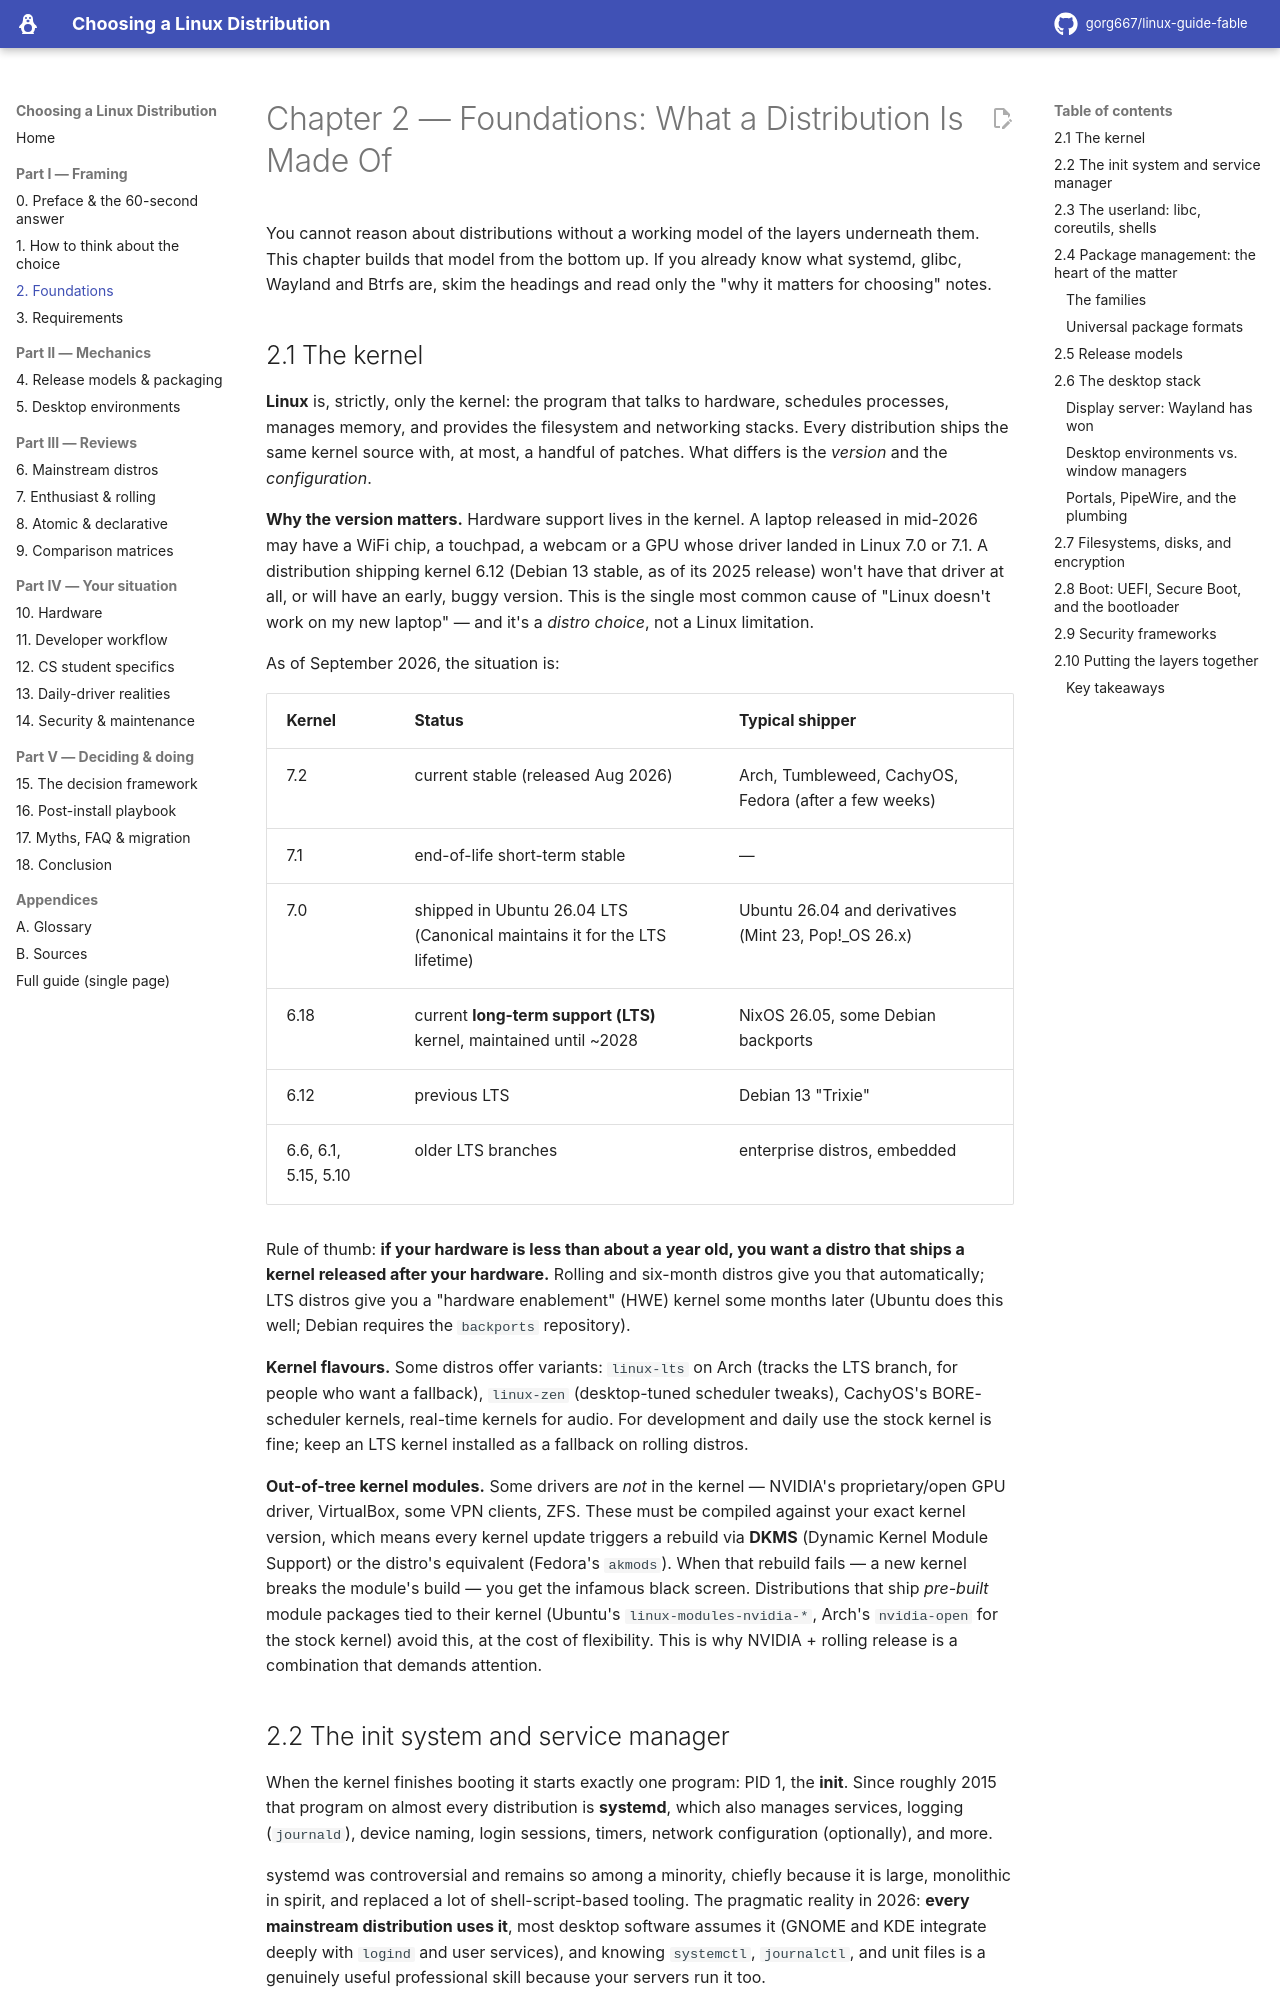

repository: gorg667/linux-guide-fable · page: 02-foundations/index.html · generator: mkdocs

# Chapter 2 — Foundations: What a Distribution Is Made Of

You cannot reason about distributions without a working model of the layers underneath them. This chapter builds that model from the bottom up. If you already know what systemd, glibc, Wayland and Btrfs are, skim the headings and read only the "why it matters for choosing" notes.

## 2.1 The kernel

**Linux** is, strictly, only the kernel: the program that talks to hardware, schedules processes, manages memory, and provides the filesystem and networking stacks. Every distribution ships the same kernel source with, at most, a handful of patches. What differs is the *version* and the *configuration*.

**Why the version matters.** Hardware support lives in the kernel. A laptop released in mid-2026 may have a WiFi chip, a touchpad, a webcam or a GPU whose driver landed in Linux 7.0 or 7.1. A distribution shipping kernel 6.12 (Debian 13 stable, as of its 2025 release) won't have that driver at all, or will have an early, buggy version. This is the single most common cause of "Linux doesn't work on my new laptop" — and it's a *distro choice*, not a Linux limitation.

As of September 2026, the situation is:

| Kernel | Status | Typical shipper |
|---|---|---|
| 7.2 | current stable (released Aug 2026) | Arch, Tumbleweed, CachyOS, Fedora (after a few weeks) |
| 7.1 | end-of-life short-term stable | — |
| 7.0 | shipped in Ubuntu 26.04 LTS (Canonical maintains it for the LTS lifetime) | Ubuntu 26.04 and derivatives (Mint 23, Pop!_OS 26.x) |
| 6.18 | current **long-term support (LTS)** kernel, maintained until ~2028 | NixOS 26.05, some Debian backports |
| 6.12 | previous LTS | Debian 13 "Trixie" |
| 6.6, 6.1, 5.15, 5.10 | older LTS branches | enterprise distros, embedded |

Rule of thumb: **if your hardware is less than about a year old, you want a distro that ships a kernel released after your hardware.** Rolling and six-month distros give you that automatically; LTS distros give you a "hardware enablement" (HWE) kernel some months later (Ubuntu does this well; Debian requires the `backports` repository).

**Kernel flavours.** Some distros offer variants: `linux-lts` on Arch (tracks the LTS branch, for people who want a fallback), `linux-zen` (desktop-tuned scheduler tweaks), CachyOS's BORE-scheduler kernels, real-time kernels for audio. For development and daily use the stock kernel is fine; keep an LTS kernel installed as a fallback on rolling distros.

**Out-of-tree kernel modules.** Some drivers are *not* in the kernel — NVIDIA's proprietary/open GPU driver, VirtualBox, some VPN clients, ZFS. These must be compiled against your exact kernel version, which means every kernel update triggers a rebuild via **DKMS** (Dynamic Kernel Module Support) or the distro's equivalent (Fedora's `akmods`). When that rebuild fails — a new kernel breaks the module's build — you get the infamous black screen. Distributions that ship *pre-built* module packages tied to their kernel (Ubuntu's `linux-modules-nvidia-*`, Arch's `nvidia-open` for the stock kernel) avoid this, at the cost of flexibility. This is why NVIDIA + rolling release is a combination that demands attention.
